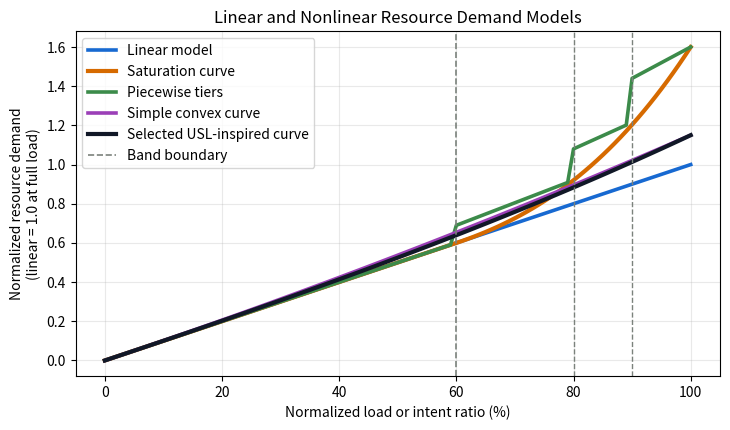

Source code (Python):
#!/usr/bin/env python3
"""Generate a comparison figure for linear and nonlinear resource models."""

from __future__ import annotations

from pathlib import Path


def piecewise_multiplier(load: float) -> float:
    if load < 0.60:
        return 1.00
    if load < 0.80:
        return 1.15
    if load < 0.90:
        return 1.35
    return 1.60


def saturation_multiplier(load: float, knee: float = 0.60, alpha: float = 0.60, power: float = 2.0) -> float:
    if load <= knee:
        return 1.0
    normalized_excess = (load - knee) / (1.0 - knee)
    return 1.0 + alpha * normalized_excess**power


def convex_effective_load(load: float, alpha: float = 0.15) -> float:
    return load + alpha * load * load


def usl_effective_load(load: float, sigma: float = 0.05, kappa: float = 0.10) -> float:
    return load * (1.0 + sigma * load + kappa * load * load)


def main() -> None:
    import matplotlib.pyplot as plt  # type: ignore

    out_dir = Path("outputs")
    out_dir.mkdir(parents=True, exist_ok=True)

    loads = [step / 100.0 for step in range(0, 101)]
    x = [load * 100.0 for load in loads]
    linear = loads
    saturation = [load * saturation_multiplier(load) for load in loads]
    piecewise = [load * piecewise_multiplier(load) for load in loads]
    convex = [convex_effective_load(load) for load in loads]
    usl = [usl_effective_load(load) for load in loads]

    plt.figure(figsize=(7.4, 4.4))
    plt.plot(x, linear, linewidth=2.6, label="Linear model", color="#1769d1")
    plt.plot(x, saturation, linewidth=3.0, label="Saturation curve", color="#d66a00")
    plt.plot(x, piecewise, linewidth=2.6, label="Piecewise tiers", color="#3c8b4a")
    plt.plot(x, convex, linewidth=2.6, label="Simple convex curve", color="#9b3fb7")
    plt.plot(x, usl, linewidth=3.0, label="Selected USL-inspired curve", color="#111827")
    plt.axvline(60, color="#7b827c", linestyle="--", linewidth=1.2, label="Band boundary")
    plt.axvline(80, color="#7b827c", linestyle="--", linewidth=1.0)
    plt.axvline(90, color="#7b827c", linestyle="--", linewidth=1.0)
    plt.xlabel("Normalized load or intent ratio (%)")
    plt.ylabel("Normalized resource demand\n(linear = 1.0 at full load)")
    plt.title("Linear and Nonlinear Resource Demand Models")
    plt.grid(True, alpha=0.28)
    plt.legend(loc="upper left")
    plt.tight_layout()
    plt.savefig(out_dir / "nonlinear_model_options.png", dpi=180)
    plt.close()

    print("Wrote outputs/nonlinear_model_options.png")


if __name__ == "__main__":
    main()
